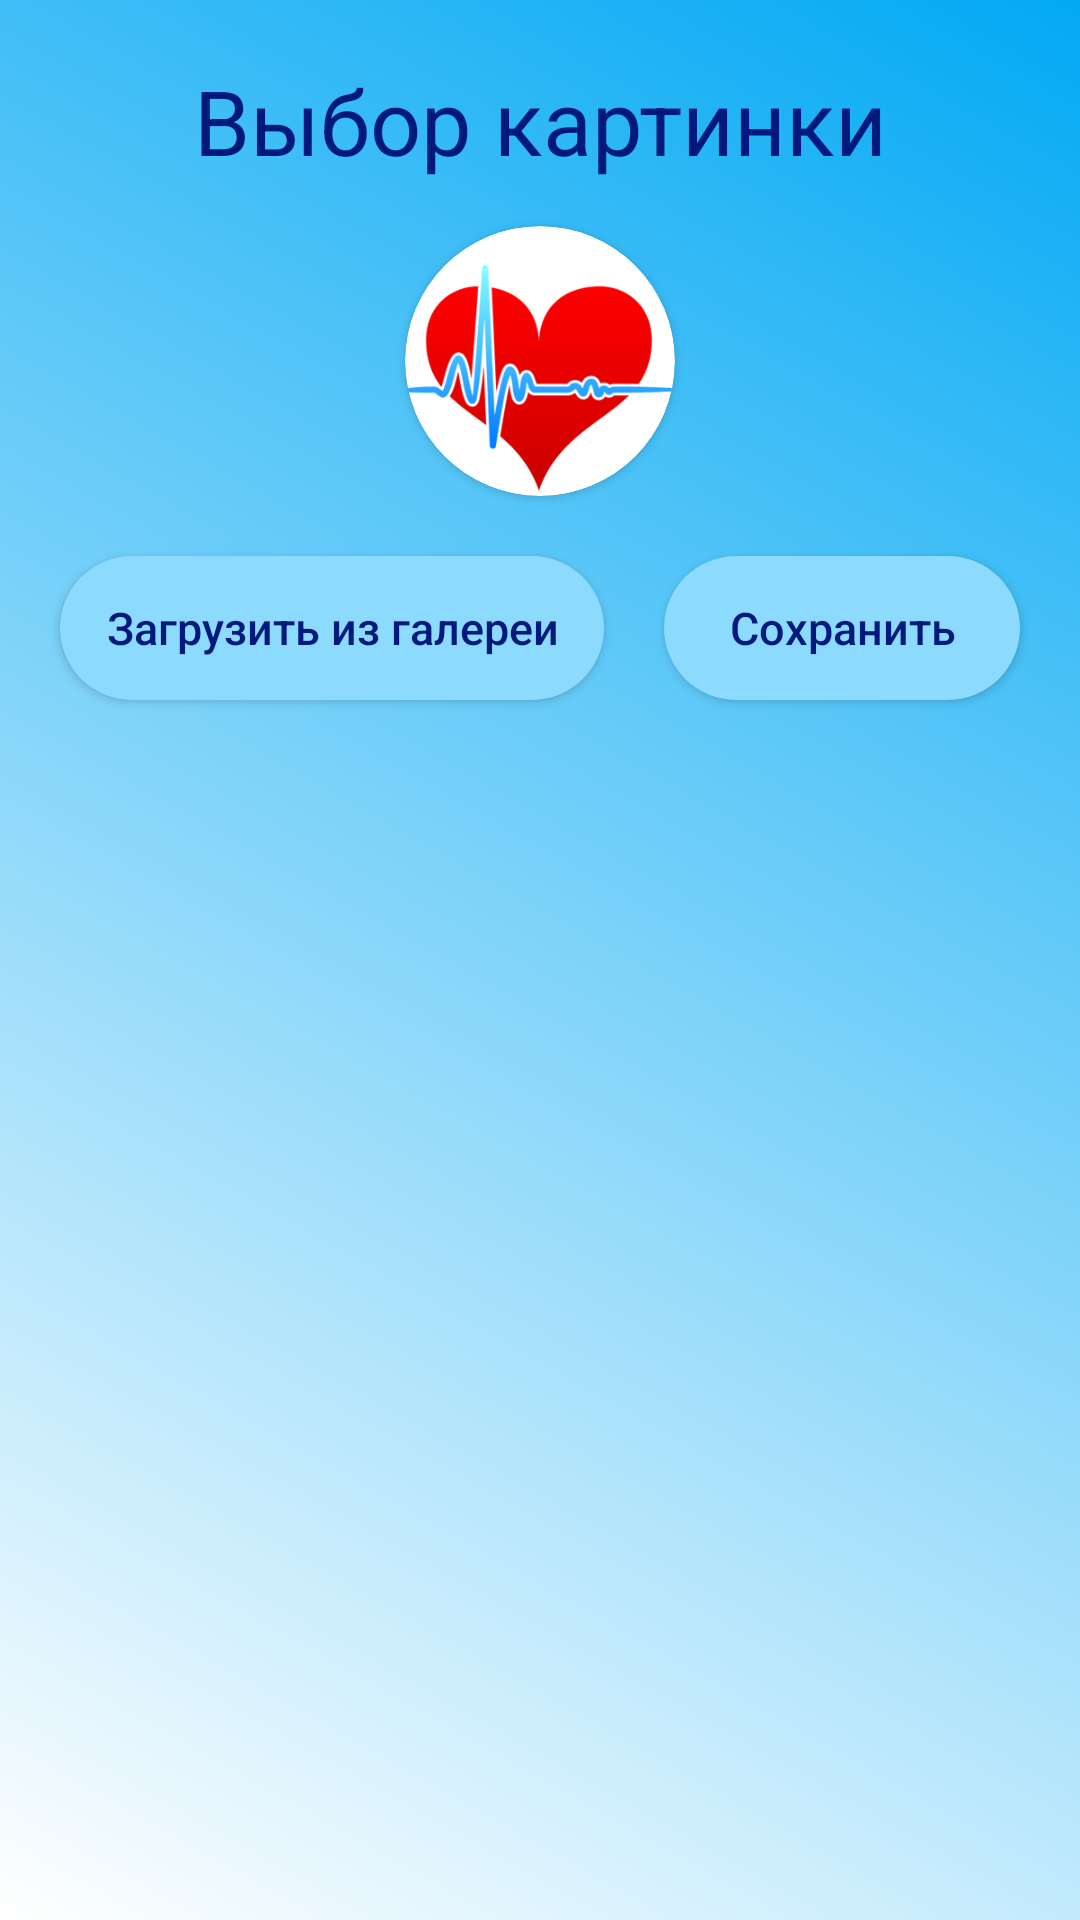

Layout XML and referenced resources for this Android screen:
<!-- AndroidManifest.xml: application theme SplashScreenLauncher -->
<!-- res/layout/activity_image_selection.xml -->
<?xml version="1.0" encoding="utf-8"?>

<LinearLayout
    xmlns:app="http://schemas.android.com/apk/res-auto"
    xmlns:tools="http://schemas.android.com/tools"
    xmlns:android="http://schemas.android.com/apk/res/android"
    android:layout_width="match_parent"
    android:layout_height="match_parent"
    android:orientation="vertical"
    android:background="@drawable/background_splash_screen"
    tools:context=".ActivityImageSelection">

    <TextView
        android:layout_width="match_parent"
        android:layout_height="wrap_content"
        android:layout_marginTop="20dp"
        android:gravity="center"
        android:text="@string/imageSelection"
        android:textSize="30sp"
        android:textColor="@color/blueDarkDark"/>

    <androidx.cardview.widget.CardView
        android:id="@+id/card_view"
        android:layout_width="wrap_content"
        android:layout_height="wrap_content"
        android:layout_marginTop="15dp"
        android:layout_gravity="center"
        app:cardCornerRadius="45dp">

        <ImageView
            android:id="@+id/iv_userPictureImSel"
            android:layout_width="90dp"
            android:layout_height="90dp"
            android:scaleType="centerCrop"
            android:src="@drawable/card0"/>

    </androidx.cardview.widget.CardView>

    <LinearLayout
        android:layout_width="match_parent"
        android:layout_height="wrap_content"
        android:orientation="horizontal"
        android:layout_margin="10dp">

        <Button
            android:id="@+id/btn_openGallery"
            android:onClick="onClickOpenGallery"
            android:layout_width="wrap_content"
            android:layout_height="wrap_content"
            android:layout_weight="1"
            android:layout_gravity="center"
            android:layout_marginStart="10dp"
            android:layout_marginEnd="10dp"
            android:layout_marginTop="10dp"
            android:layout_marginBottom="10dp"
            android:text="@string/downloadFromGallery"
            android:textSize="15sp"
            android:textAllCaps="false"
            android:textColor="@color/blueDarkDark"
            android:background="@drawable/background_button_authorization"
            android:elevation="5dp" />

        <Button
            android:onClick="onClickSaveImSel"
            android:layout_width="wrap_content"
            android:layout_height="wrap_content"
            android:layout_weight="1"
            android:layout_gravity="center"
            android:layout_marginStart="10dp"
            android:layout_marginEnd="10dp"
            android:layout_marginTop="10dp"
            android:layout_marginBottom="10dp"
            android:text="@string/save"
            android:textSize="15sp"
            android:textAllCaps="false"
            android:textColor="@color/blueDarkDark"
            android:background="@drawable/background_button_authorization"
            android:elevation="5dp" />

    </LinearLayout>

    <GridView
        android:id="@+id/gv_imageSelection"
        android:layout_width="match_parent"
        android:layout_height="match_parent"
        android:columnWidth="90dp"
        android:gravity="center"
        android:horizontalSpacing="10dp"
        android:numColumns="auto_fit"
        android:stretchMode="columnWidth"
        android:verticalSpacing="10dp" />

</LinearLayout>
<!-- resources referenced by this layout -->
<resources>
  <color name="blueDarkDark">#00197C</color>
  <!-- drawable background_button_authorization (drawable) -->
  <?xml version="1.0" encoding="utf-8"?>
  
  <selector xmlns:android="http://schemas.android.com/apk/res/android">
      <item
          android:state_pressed="true">
          <shape
              android:shape="rectangle">
              <corners android:radius="30dp"/>
              <solid android:color="@color/blueLightPressed"/>
  
          </shape>
      </item>
  
      <item>
          <shape
              android:shape="rectangle">
              <corners android:radius="30dp" />
              <solid android:color="@color/blueLight" />
  
          </shape>
      </item>
  </selector>
  <!-- drawable background_splash_screen (drawable) -->
  <?xml version="1.0" encoding="utf-8"?>
  
  <selector xmlns:android="http://schemas.android.com/apk/res/android">
      <item>
          <shape android:shape="rectangle">
              <gradient android:type="linear"
                  android:endColor="#FFFFFF"
                  android:startColor="#03A9F4"
                  android:angle="225.0" />
          </shape>
      </item>
  </selector>
  <!-- drawable card0: jpg bitmap (drawable, 31467 bytes) -->
  <string name="downloadFromGallery">Загрузить из галереи</string>
  <string name="imageSelection">Выбор картинки</string>
  <string name="save">Сохранить</string>
  <style name="SplashScreenLauncher" parent="Theme.MaterialComponents.Light.NoActionBar.Bridge">
          <item name="android:windowBackground">@drawable/background_splash_screen</item>
          <item name="colorPrimaryDark">@color/blue</item>
          <item name="colorPrimary">@color/blueDarkDark</item>
          <item name="colorAccent">@color/blueLight</item>
          <item name="colorControlNormal">@color/blueDarkDark</item>
          <item name="colorControlActivated">@color/blueDarkDark</item>
          <item name="colorControlHighlight">@color/blueDarkDark</item>
          <item name="alertDialogTheme">@style/Dialog</item>
      </style>
  <color name="blueLightPressed">#57CAFF</color>
  <color name="blueLight">#8DDAFF</color>
  <color name="blue">#0B7CD5</color>
  <style name="Dialog" parent="Theme.MaterialComponents.Light.Dialog.Alert">
          <item name="android:textColorPrimary">@color/welcome</item>
          <item name="android:windowBackground">@drawable/background_alert_dialog</item>
          <item name="android:lineSpacingExtra">10sp</item>
          <item name="android:textSize">30sp</item>
          <item name="buttonBarButtonStyle">@style/PositiveButton</item>
      </style>
  <color name="welcome">#CE223C</color>
  <!-- drawable background_alert_dialog (drawable) -->
  <?xml version="1.0" encoding="utf-8"?>
  
  <inset
      android:insetLeft="16dp"
      android:insetTop="16dp"
      android:insetRight="16dp"
      android:insetBottom="16dp"
      xmlns:android="http://schemas.android.com/apk/res/android">
  
  
      <shape android:shape="rectangle">
          <corners android:radius="35dp"/>
          <gradient android:type="linear"
              android:endColor="#FFFFFF"
              android:startColor="#03A9F4"
              android:angle="225.0" />
      </shape>
  
  </inset>
  <style name="PositiveButton" parent="Theme.MaterialComponents.Light.NoActionBar.Bridge">
          <item name="android:textColor">@color/blueDarkDark</item>
          <item name="android:background">@android:color/transparent</item>
      </style>
</resources>
